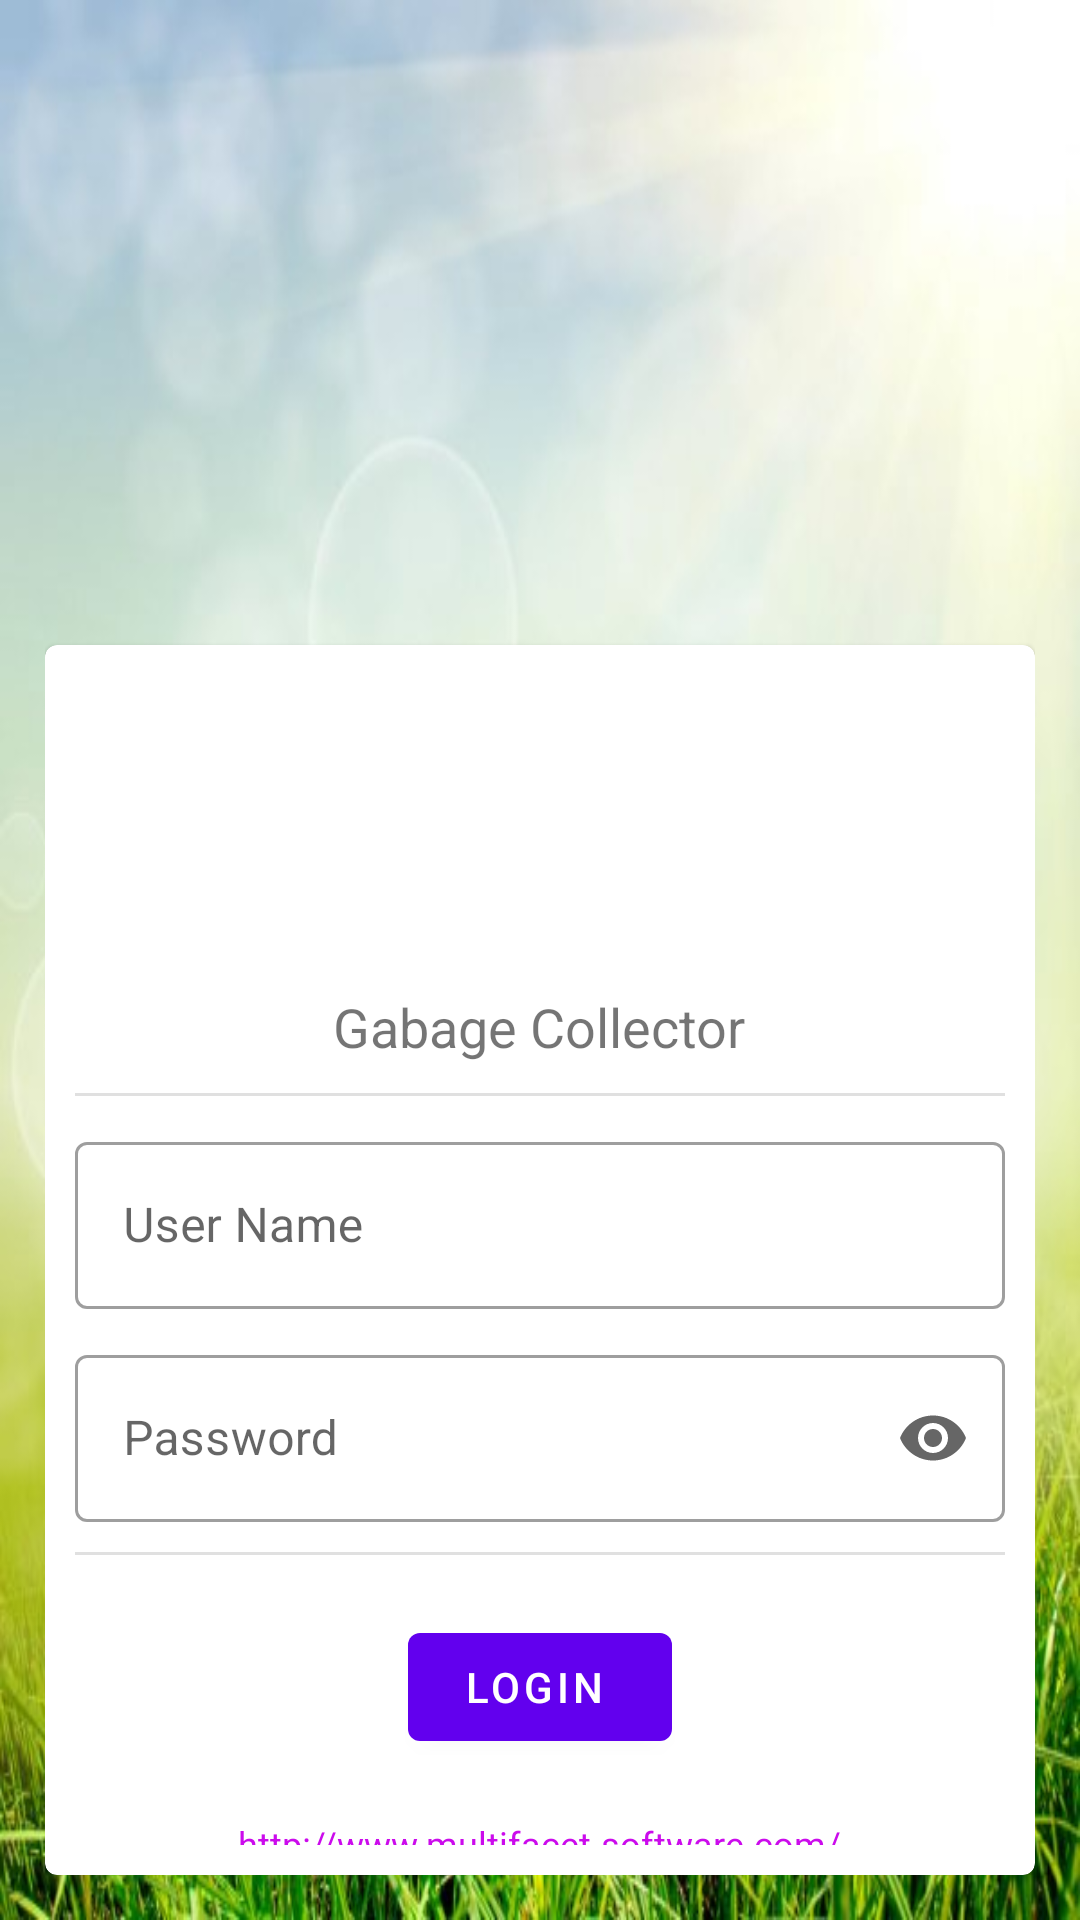

Layout XML and referenced resources for this Android screen:
<!-- AndroidManifest.xml: activity theme Theme.GcCollector.NoActionBar -->
<!-- res/layout/activity_login.xml -->
<?xml version="1.0" encoding="utf-8"?>
<androidx.coordinatorlayout.widget.CoordinatorLayout xmlns:android="http://schemas.android.com/apk/res/android"
    xmlns:app="http://schemas.android.com/apk/res-auto"
    android:layout_width="match_parent"
    android:layout_height="match_parent">

    <LinearLayout
        android:layout_width="match_parent"
        android:layout_height="match_parent"
        android:background="@drawable/gsbc"
        android:padding="15dp">
        <com.google.android.material.card.MaterialCardView
            android:id="@+id/card"
            android:layout_width="match_parent"
            android:layout_height="wrap_content"
            android:layout_marginTop="200dp"
            android:padding="10dp">

            <com.google.android.material.progressindicator.LinearProgressIndicator
                android:id="@+id/prsLoader"
                android:layout_width="match_parent"
                android:layout_height="wrap_content"
                android:visibility="gone"
                android:indeterminate="true" />

            <LinearLayout
                android:orientation="vertical"
                android:layout_width="match_parent"
                android:layout_height="wrap_content"
                android:padding="10dp">

                <com.google.android.material.imageview.ShapeableImageView
                    android:layout_width="100dp"
                    android:layout_height="100dp"
                    android:layout_gravity="center"
                    android:src="@drawable/garbage">

                </com.google.android.material.imageview.ShapeableImageView>

                <com.google.android.material.textview.MaterialTextView
                    android:layout_width="wrap_content"
                    android:layout_height="wrap_content"
                    android:layout_gravity="center"
                    android:layout_marginTop="5dp"
                    android:textSize="18dp"
                    android:textFontWeight="800"
                    android:text="Gabage Collector">

                </com.google.android.material.textview.MaterialTextView>

                <com.google.android.material.divider.MaterialDivider
                    android:layout_width="match_parent"
                    android:layout_height="wrap_content"
                    android:layout_marginTop="10dp">
                </com.google.android.material.divider.MaterialDivider>

                <com.google.android.material.textfield.TextInputLayout
                    style="@style/Widget.MaterialComponents.TextInputLayout.OutlinedBox"
                    android:id="@+id/txtUser"
                    android:layout_width="match_parent"
                    android:layout_height="wrap_content"
                    android:layout_marginTop="10dp"
                    android:hint="User Name">

                    <com.google.android.material.textfield.TextInputEditText
                        android:layout_width="match_parent"
                        android:layout_height="wrap_content"/>
                </com.google.android.material.textfield.TextInputLayout>

                <com.google.android.material.textfield.TextInputLayout
                    style="@style/Widget.MaterialComponents.TextInputLayout.OutlinedBox"
                    android:id="@+id/txtPassword"
                    android:layout_width="match_parent"
                    android:layout_height="wrap_content"
                    android:layout_marginTop="10dp"
                    app:endIconMode="password_toggle"
                    android:hint="Password">

                    <com.google.android.material.textfield.TextInputEditText
                        android:layout_width="match_parent"
                        android:layout_height="wrap_content"
                         android:inputType="textPassword" />
                </com.google.android.material.textfield.TextInputLayout>

                <com.google.android.material.divider.MaterialDivider
                    android:layout_width="match_parent"
                    android:layout_height="wrap_content"
                    android:layout_marginTop="10dp">
                </com.google.android.material.divider.MaterialDivider>

                <com.google.android.material.button.MaterialButton
                    android:id="@+id/btnLogin"
                    android:layout_width="wrap_content"
                    android:layout_height="wrap_content"
                    android:layout_gravity="center"
                    android:layout_marginTop="20dp"
                    android:text="Login"
                    style="@style/Widget.MaterialComponents.Button.Icon"/>

                <com.google.android.material.textview.MaterialTextView
                    android:layout_width="wrap_content"
                    android:layout_height="wrap_content"
                    android:layout_gravity="center"
                    android:layout_marginTop="20dp"
                    android:textSize="12dp"
                    android:textColor="#CB0BEC"
                    android:text="http://www.multifacet-software.com/">

                </com.google.android.material.textview.MaterialTextView>

            </LinearLayout>
        </com.google.android.material.card.MaterialCardView>
    </LinearLayout>


</androidx.coordinatorlayout.widget.CoordinatorLayout>
<!-- resources referenced by this layout -->
<resources>
  <!-- drawable gsbc: jpg bitmap (drawable-v24, 54348 bytes) -->
  <style name="Theme.GcCollector.NoActionBar">
          <item name="windowActionBar">false</item>
          <item name="windowNoTitle">true</item>
      </style>
</resources>
